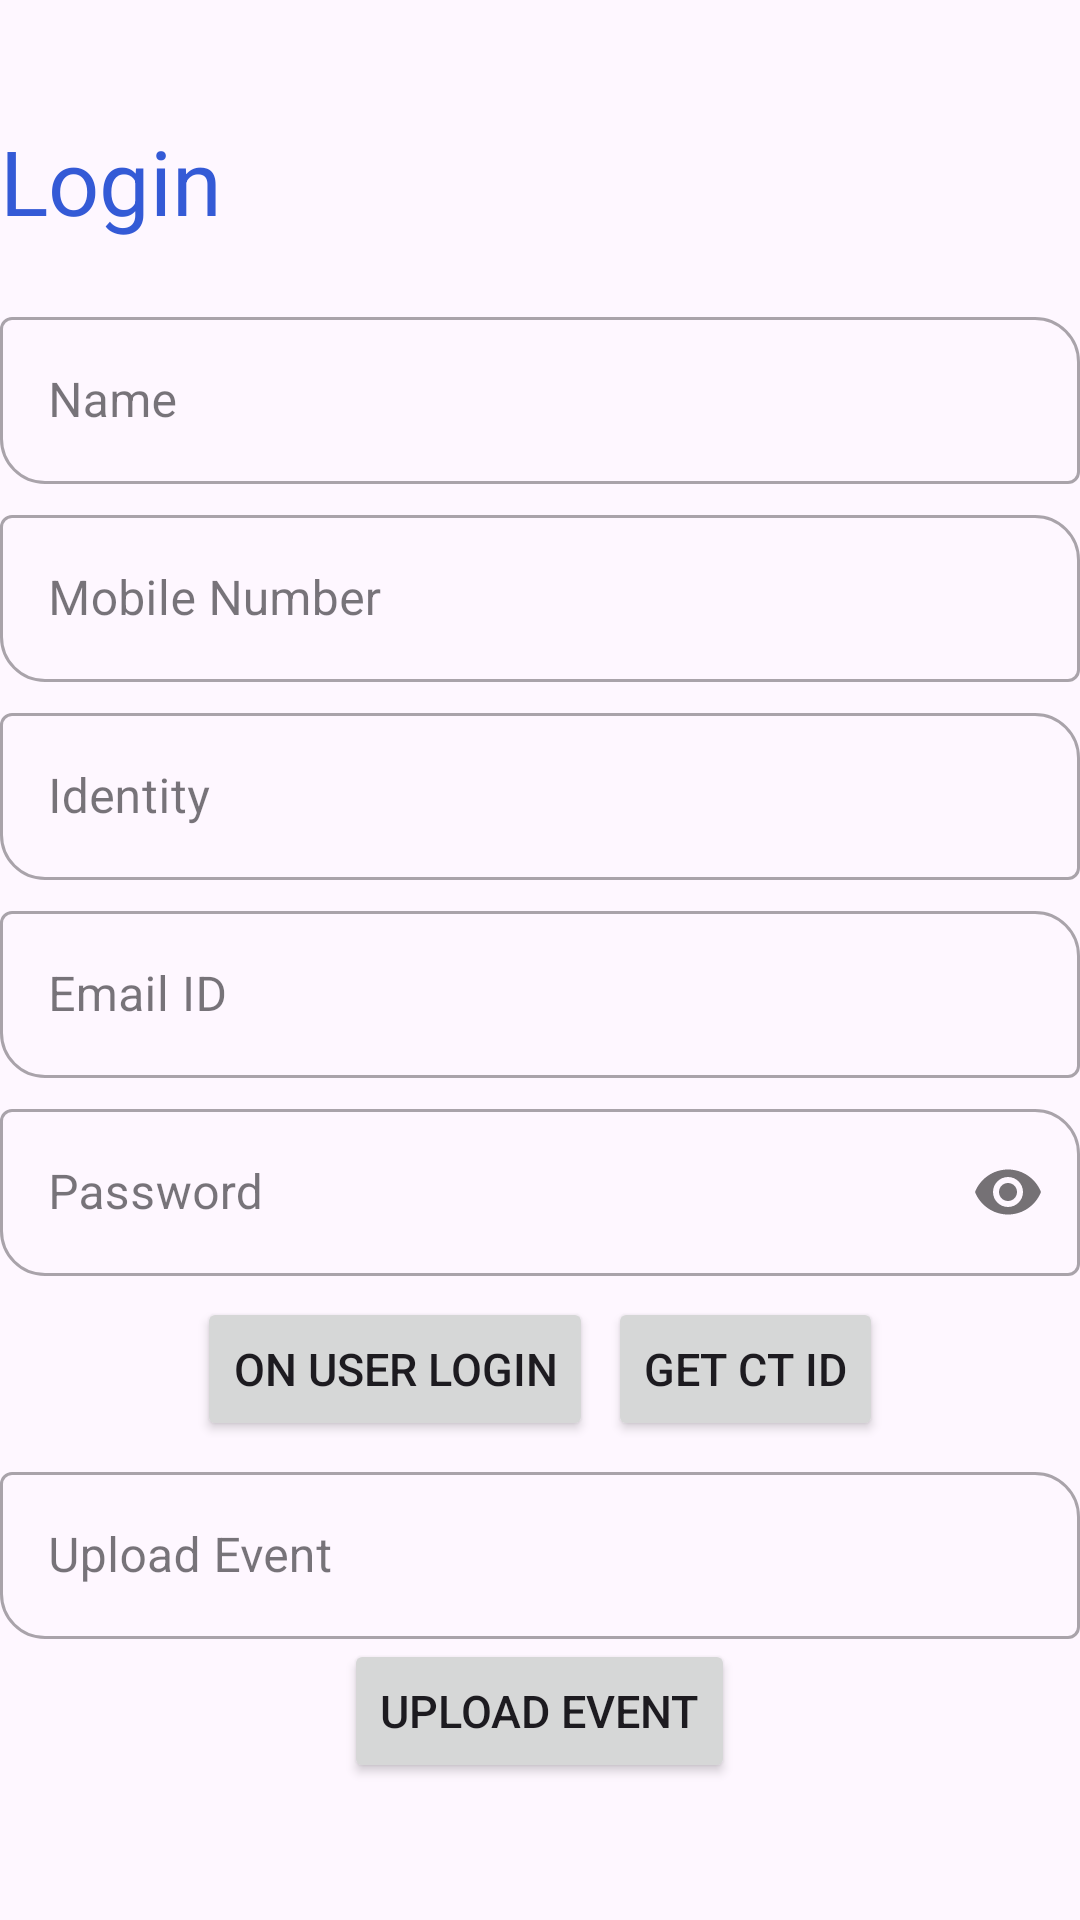

Android layout source for this screen:
<!-- AndroidManifest.xml: application theme Theme.Custom_CT_ID -->
<!-- res/layout/fragment_home.xml -->
<?xml version="1.0" encoding="utf-8"?>
<RelativeLayout xmlns:android="http://schemas.android.com/apk/res/android"
    xmlns:tools="http://schemas.android.com/tools"
    android:layout_width="match_parent"
    android:layout_height="match_parent"
    xmlns:app="http://schemas.android.com/apk/res-auto"
    tools:context=".HomeFragment">

    <TextView
        android:id="@+id/tv1"
        android:layout_width="wrap_content"
        android:layout_height="wrap_content"
        android:layout_alignParentStart="true"
        android:layout_alignParentLeft="true"
        android:layout_alignParentTop="true"
        android:layout_alignParentEnd="true"
        android:layout_alignParentRight="true"
        android:layout_marginTop="40dp"
        android:layout_marginBottom="10dp"
        android:text="Login"
        android:textColor="#345AD6"
        android:textSize="30sp" />

    <RelativeLayout
        android:id="@+id/formrel"
        android:layout_width="wrap_content"
        android:layout_height="wrap_content"
        android:layout_below="@id/tv1">

        <com.google.android.material.textfield.TextInputLayout
            android:id="@+id/name"
            style="@style/Widget.MaterialComponents.TextInputLayout.OutlinedBox"
            android:layout_width="match_parent"
            android:layout_height="wrap_content"
            android:layout_alignParentStart="true"
            android:layout_alignParentLeft="true"
            android:layout_alignParentEnd="true"
            android:layout_alignParentRight="true"
            android:layout_marginTop="10dp"
            android:focusable="true"
            app:boxCornerRadiusBottomStart="15dp"
            app:boxCornerRadiusTopEnd="15dp">

            <com.google.android.material.textfield.TextInputEditText
                android:id="@+id/user_name"
                android:layout_width="match_parent"
                android:layout_height="wrap_content"
                android:hint="Name"
                android:inputType="text" />

        </com.google.android.material.textfield.TextInputLayout>

        <com.google.android.material.textfield.TextInputLayout
            android:id="@+id/mobile"
            style="@style/Widget.MaterialComponents.TextInputLayout.OutlinedBox"
            android:layout_width="match_parent"
            android:layout_height="wrap_content"
            android:layout_below="@id/name"
            android:layout_alignParentStart="true"
            android:layout_alignParentLeft="true"
            android:layout_alignParentEnd="true"
            android:layout_alignParentRight="true"
            android:layout_marginTop="5dp"
            android:focusable="true"
            app:boxCornerRadiusBottomStart="15dp"
            app:boxCornerRadiusTopEnd="15dp">

            <com.google.android.material.textfield.TextInputEditText
                android:id="@+id/mobile_no"
                android:layout_width="match_parent"
                android:layout_height="wrap_content"
                android:hint="Mobile Number"
                android:inputType="phone"
                android:maxLength="10"/>

        </com.google.android.material.textfield.TextInputLayout>

        <com.google.android.material.textfield.TextInputLayout
            android:id="@+id/identity"
            style="@style/Widget.MaterialComponents.TextInputLayout.OutlinedBox"
            android:layout_width="match_parent"
            android:layout_height="wrap_content"
            android:layout_below="@id/mobile"
            android:layout_alignParentStart="true"
            android:layout_alignParentLeft="true"
            android:layout_alignParentEnd="true"
            android:layout_alignParentRight="true"
            android:layout_marginTop="5dp"
            android:focusable="true"
            app:boxCornerRadiusBottomStart="15dp"
            app:boxCornerRadiusTopEnd="15dp">

            <com.google.android.material.textfield.TextInputEditText
                android:id="@+id/user_identity"
                android:layout_width="match_parent"
                android:layout_height="wrap_content"
                android:hint="Identity"
                android:inputType="textEmailAddress"
                tools:ignore="TouchTargetSizeCheck" />

        </com.google.android.material.textfield.TextInputLayout>

        <com.google.android.material.textfield.TextInputLayout
            android:id="@+id/email"
            style="@style/Widget.MaterialComponents.TextInputLayout.OutlinedBox"
            android:layout_width="match_parent"
            android:layout_height="wrap_content"
            android:layout_below="@id/identity"
            android:layout_alignParentStart="true"
            android:layout_alignParentLeft="true"
            android:layout_alignParentEnd="true"
            android:layout_alignParentRight="true"
            android:layout_marginTop="5dp"
            android:focusable="true"
            app:boxCornerRadiusBottomStart="15dp"
            app:boxCornerRadiusTopEnd="15dp">

            <com.google.android.material.textfield.TextInputEditText
                android:id="@+id/email_id"
                android:layout_width="match_parent"
                android:layout_height="wrap_content"
                android:hint="Email ID"
                android:inputType="textEmailAddress" />

        </com.google.android.material.textfield.TextInputLayout>

        <com.google.android.material.textfield.TextInputLayout
            android:id="@+id/password"
            style="@style/Widget.MaterialComponents.TextInputLayout.OutlinedBox"
            android:layout_width="match_parent"
            android:layout_height="wrap_content"
            android:layout_below="@id/email"
            android:layout_alignParentStart="true"
            android:layout_alignParentLeft="true"
            android:layout_alignParentEnd="true"
            android:layout_alignParentRight="true"
            android:layout_marginTop="5dp"
            android:focusable="true"
            app:boxCornerRadiusBottomStart="15dp"
            app:boxCornerRadiusTopEnd="15dp"
            app:passwordToggleEnabled="true">

            <com.google.android.material.textfield.TextInputEditText
                android:id="@+id/user_password"
                android:layout_width="match_parent"
                android:layout_height="wrap_content"
                android:hint="Password"
                android:inputType="textPassword" />

        </com.google.android.material.textfield.TextInputLayout>

        <RelativeLayout
            android:id="@+id/relative_lay_btns"
            android:layout_width="wrap_content"
            android:layout_height="wrap_content"
            android:layout_below="@id/password"
            android:layout_centerHorizontal="true"
            android:layout_marginTop="7dp">

            <Button
                android:id="@+id/on_user_login"
                android:layout_width="wrap_content"
                android:layout_height="wrap_content"
                android:text="On User Login"
                android:textSize="15sp" />

            <Button
                android:id="@+id/push_profile"
                android:layout_width="wrap_content"
                android:layout_height="wrap_content"
                android:layout_marginLeft="5dp"
                android:layout_toRightOf="@id/on_user_login"
                android:text="Get CT ID"
                android:textSize="15sp" />

        </RelativeLayout>

        <com.google.android.material.textfield.TextInputLayout
            android:id="@+id/upload_event"
            style="@style/Widget.MaterialComponents.TextInputLayout.OutlinedBox"
            android:layout_width="match_parent"
            android:layout_height="wrap_content"
            android:layout_below="@id/relative_lay_btns"
            android:layout_alignParentStart="true"
            android:layout_alignParentLeft="true"
            android:layout_alignParentEnd="true"
            android:layout_alignParentRight="true"
            android:layout_marginTop="5dp"
            android:focusable="true"
            app:boxCornerRadiusBottomStart="15dp"
            app:boxCornerRadiusTopEnd="15dp">

            <com.google.android.material.textfield.TextInputEditText
                android:id="@+id/up_event"
                android:layout_width="match_parent"
                android:layout_height="wrap_content"
                android:hint="Upload Event"
                android:inputType="text" />

        </com.google.android.material.textfield.TextInputLayout>

        <Button
            android:id="@+id/upload_event_btn"
            android:layout_width="wrap_content"
            android:layout_height="wrap_content"
            android:layout_below="@+id/upload_event"
            android:layout_centerHorizontal="true"
            android:layout_marginLeft="5dp"
            android:text="Upload Event"
            android:textSize="15sp" />

    </RelativeLayout>

</RelativeLayout>
<!-- resources referenced by this layout -->
<resources>
  <style name="Theme.Custom_CT_ID" parent="Base.Theme.Custom_CT_ID" />
  <style name="Base.Theme.Custom_CT_ID" parent="Theme.Material3.DayNight.NoActionBar">
          
          
      </style>
</resources>
